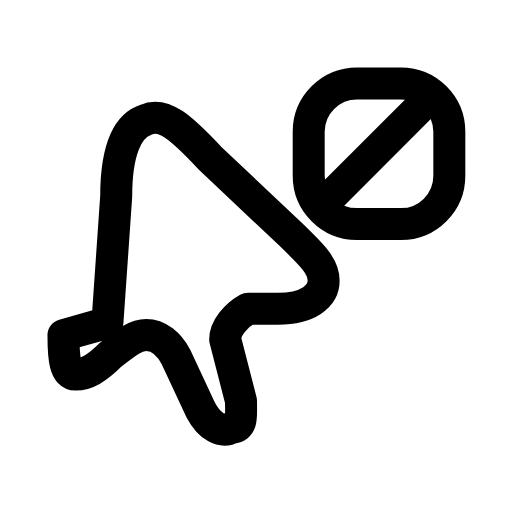
t = 0.00 s
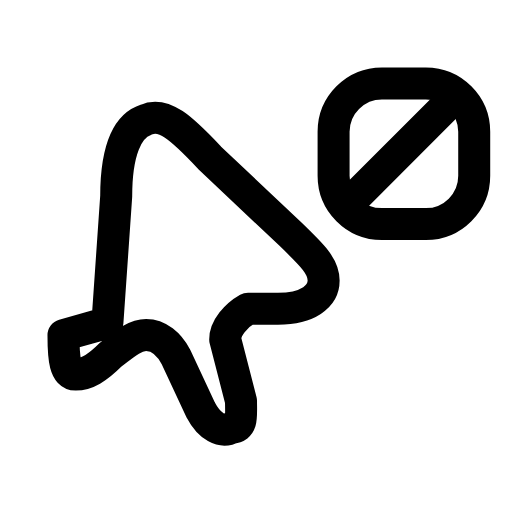
t = 0.23 s
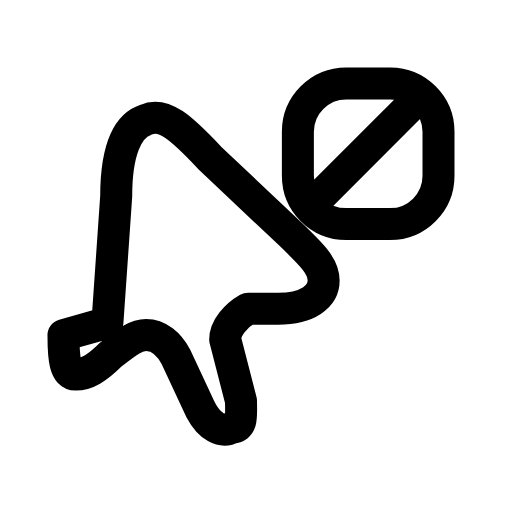
t = 0.46 s
t = 0.66 s: frame unchanged from t = 0.00 s, image omitted
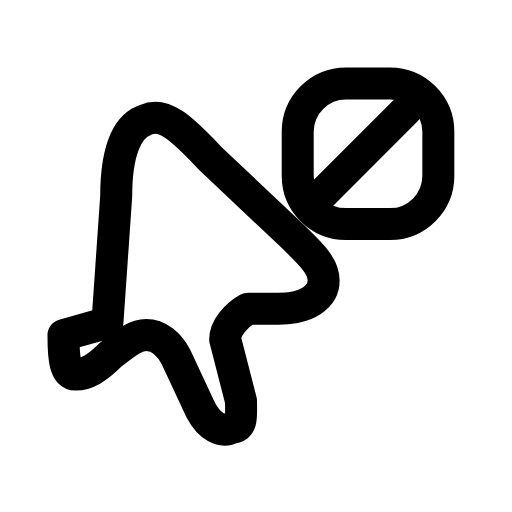
t = 0.91 s
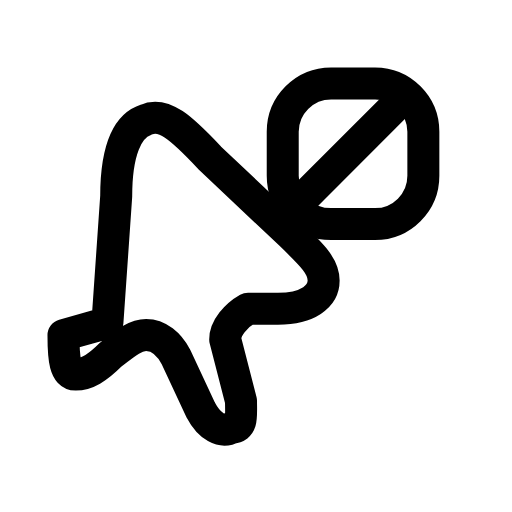
t = 1.11 s

The animated SVG that drew these frames (rendered in a browser with its animation timeline set to each time). Animation: 1 SMIL element (animateTransform=1); one cycle of 1.35 s, repeats indefinitely.

<svg xmlns="http://www.w3.org/2000/svg" width="24" height="24" viewBox="0 0 24 24" fill="none"><g transform="translate(1.183 0.668) scale(1.03)"><g transform="translate(-0.9 2.2) scale(0.8)"><path stroke="currentColor" stroke-width="1.82" stroke-linecap="round" stroke-linejoin="round" fill="none" d="M5.8 14.8L6.3 7.6C6.3 5.1 6.9 3.6 8 3.25C9 2.8 10 3.7 11.6 5.4L16.2 9.75C17.5 11 18.1 11.6 18.1 12.4C18.1 13.3 17.2 14 15.5 14L13.8 14C13.1 14.4 12.5 15.1 12.5 15.75L13.4 19.25C13.4 20.1 13.5 20.75 12.9 20.75C12.3 21.1 11.6 20.7 11.1 19.75L9.7 16.75C9.3 16 8.7 15.5 8 15.5C7.4 15.5 6.9 15.9 6 16.6C5.2 17.4 4.6 17.75 4 17.75C3.4 17.75 3.3 16.9 3.3 15.5Z"></path></g><g><animateTransform attributeName="transform" type="translate" values="0 0;-1.2 0;1.2 0;-0.5 0;0 0;0 0;-0.5 0;1.2 0;-1.2 0;0 0;0 0" keyTimes="0;0.1125;0.225;0.3375;0.45;0.6;0.675;0.75;0.825;0.9;1" dur="1.35s" repeatCount="indefinite" calcMode="spline" keySplines="0.16 1 0.3 1;0.16 1 0.3 1;0.16 1 0.3 1;0.16 1 0.3 1;0.16 1 0.3 1;0.16 1 0.3 1;0.16 1 0.3 1;0.16 1 0.3 1;0.16 1 0.3 1;0.16 1 0.3 1"/><rect stroke="currentColor" stroke-width="1.456" stroke-linecap="round" stroke-linejoin="round" fill="none" x="12.9" y="3.15" width="6.4" height="6.4" rx="2.2"></rect><line stroke="currentColor" stroke-width="1.456" stroke-linecap="round" stroke-linejoin="round" fill="none" x1="13.9" y1="8.3" x2="18.5" y2="3.7"></line></g></g></svg>
